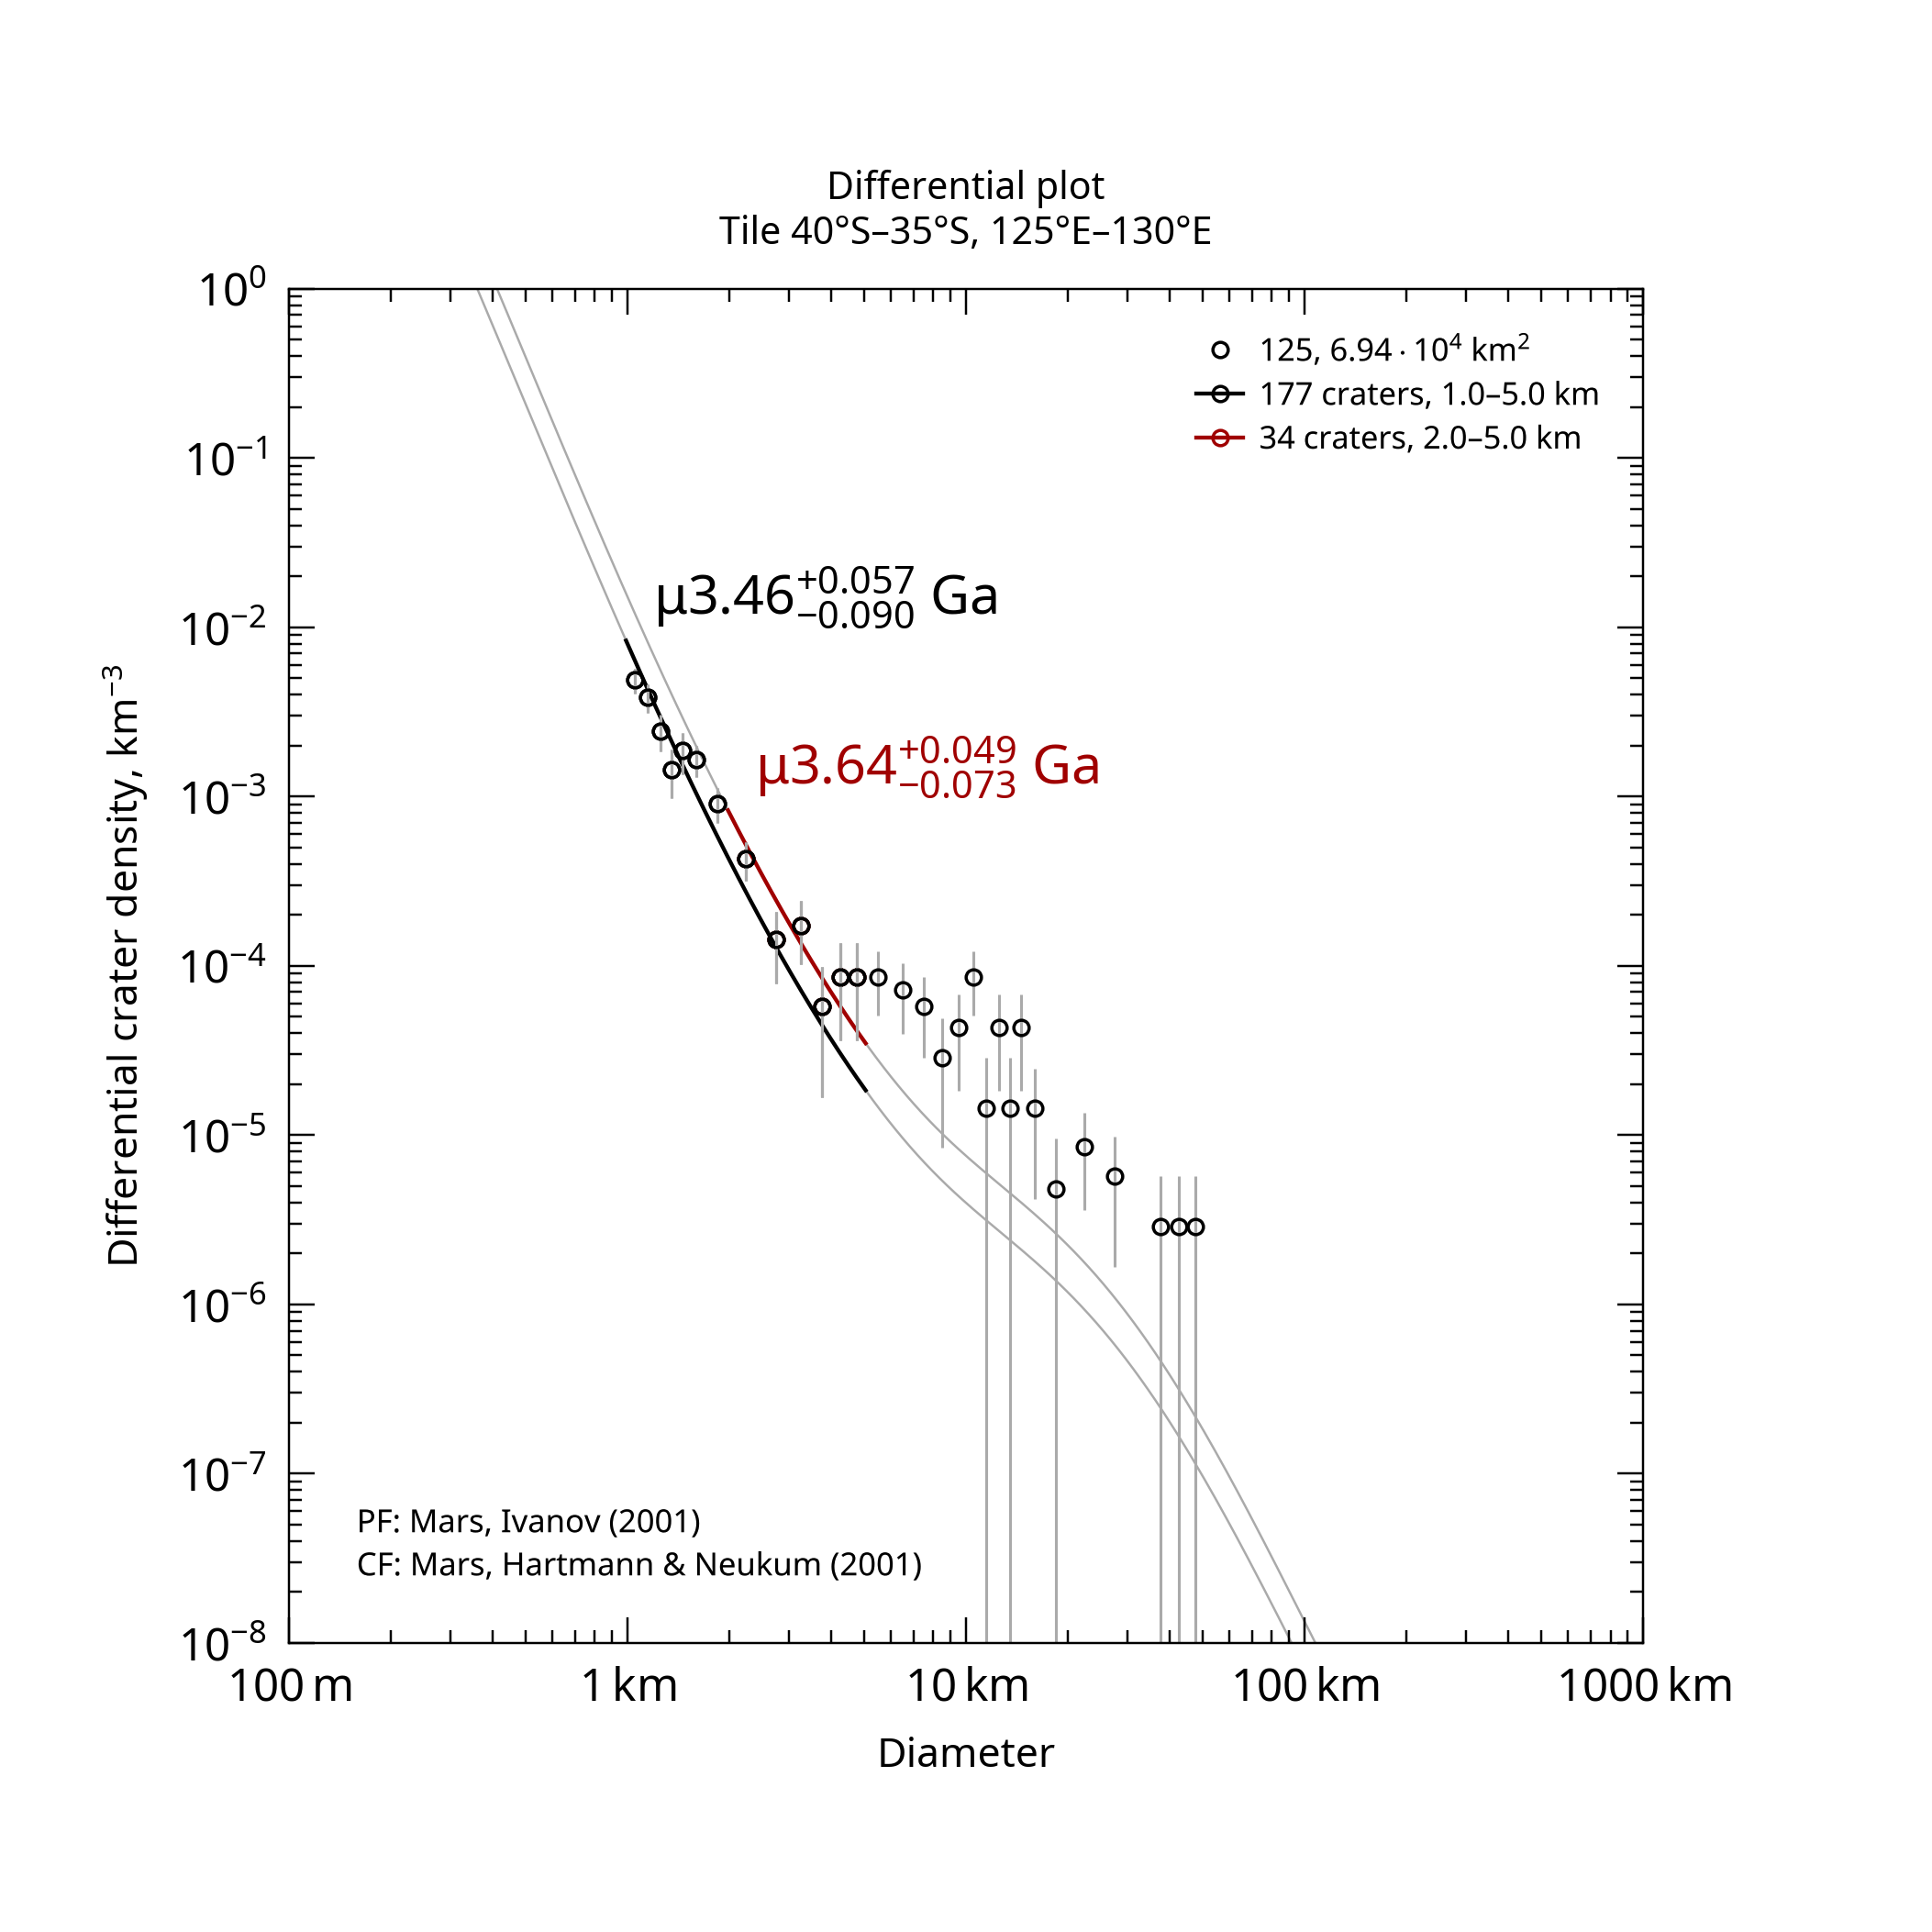

Values plotted in this chart, from the file beside it:
, , , , , , , , , , , , , , , , , , , , Formatted values [paste MathML into Word…
, , , , , , , , , , , , , , , , , , , , , MathML, , Latex
Name, Area, Binning, d_min, d_max, Method, Resurf, N, N_event, Age, Age-, Age+, a0, a0-, a0+, N(1), N(1)-, N(1)+, Source, , Range, Age, N(1), Age
125, 69444, pseudo-log, 1, 5, d-fit, 0, 177.0, 177, 3.46, 3.36, 3.51, -2.603, -2.684, -2.536, 2.49e-03, 2.07e-03, 2.91e-03, tiles_scc/tile_lat-40_lon+125.scc, , 1.0–5.0 km, <math xmlns="http://www.w3.org/1998/Math…, <math xmlns="http://www.w3.org/1998/Math…, $\mu3.46^{+0.057}_{-0.090}$ Ga
125, 69444, pseudo-log, 2, 5, d-fit, 0, 34.0, 34, 3.64, 3.57, 3.69, -2.326, -2.453, -2.227, 4.73e-03, 3.52e-03, 5.93e-03, tiles_scc/tile_lat-40_lon+125.scc, , 2.0–5.0 km, <math xmlns="http://www.w3.org/1998/Math…, <math xmlns="http://www.w3.org/1998/Math…, $\mu3.64^{+0.049}_{-0.073}$ Ga
